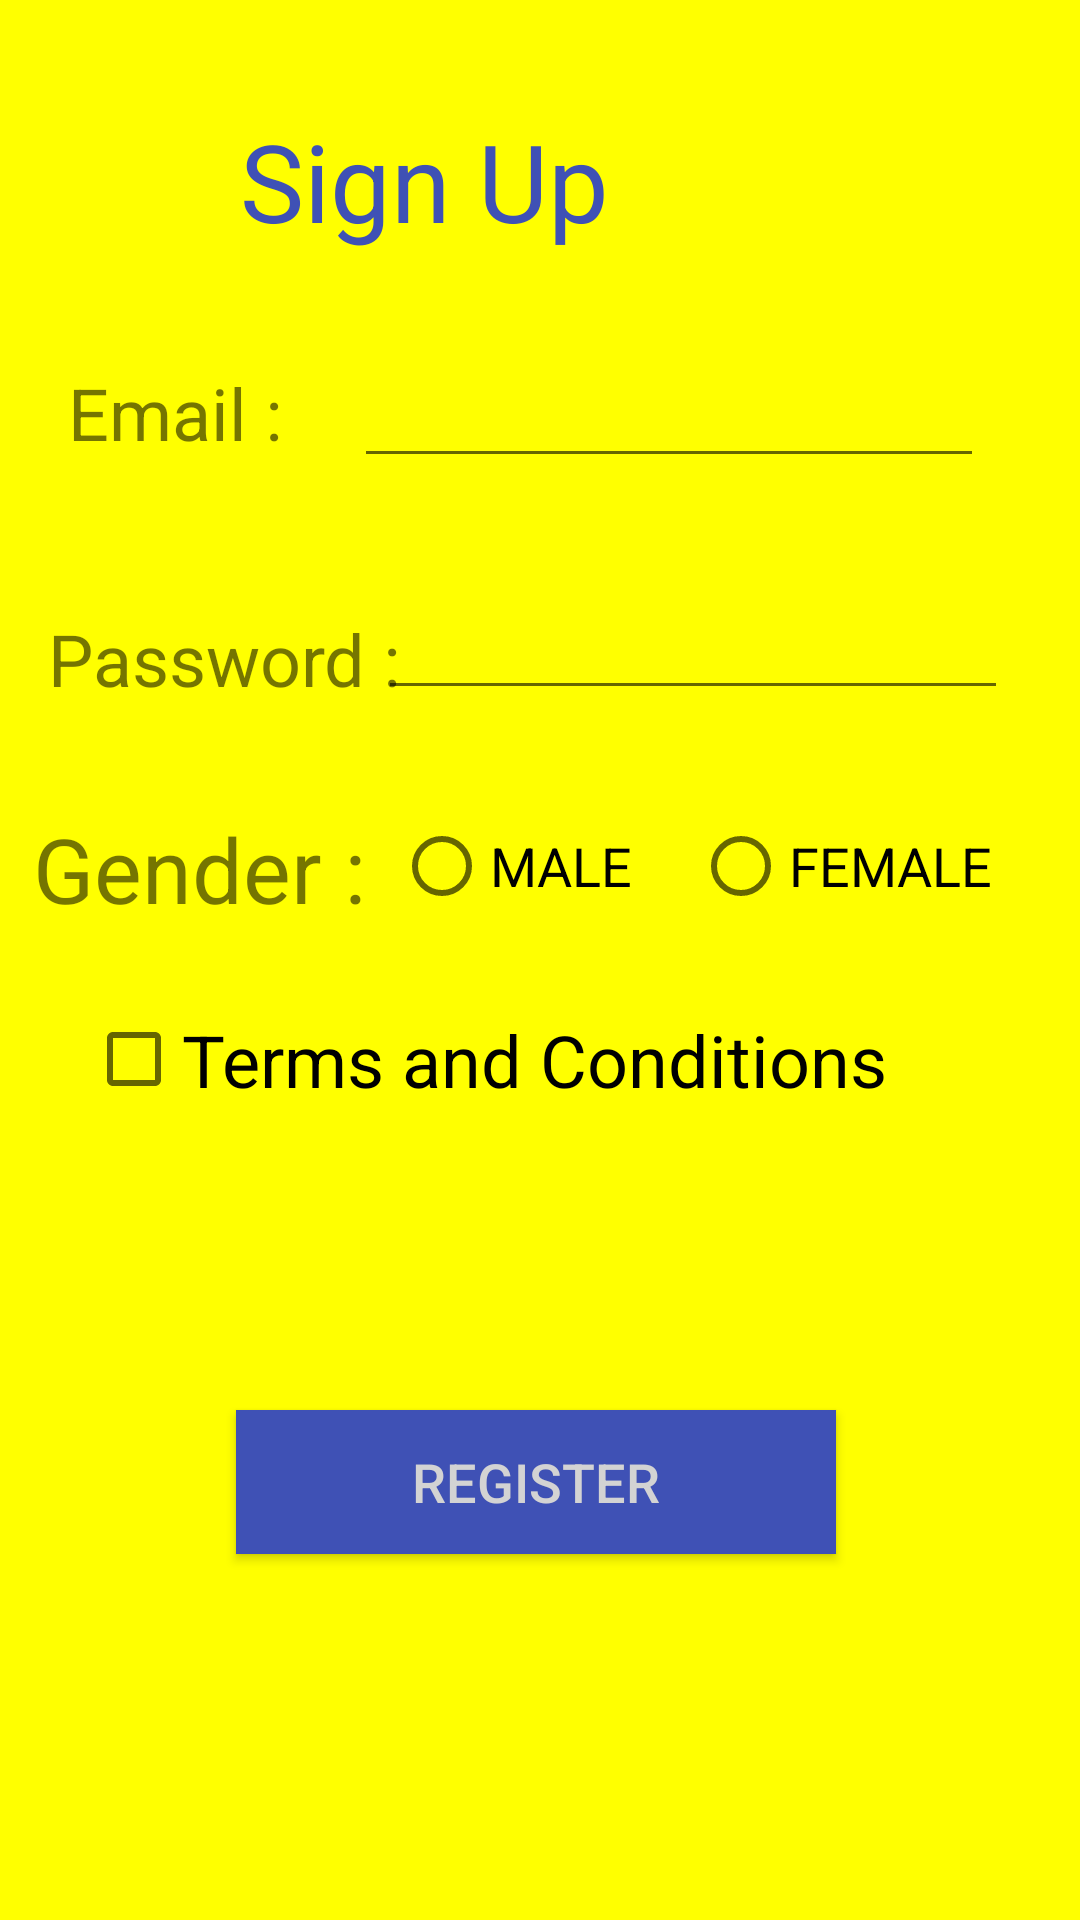

The Android layout XML behind this screen, and the referenced resources:
<!-- AndroidManifest.xml: application theme AppTheme -->
<!-- res/layout/activity_csignup.xml -->
<?xml version="1.0" encoding="utf-8"?>
<android.support.constraint.ConstraintLayout xmlns:android="http://schemas.android.com/apk/res/android"
    xmlns:app="http://schemas.android.com/apk/res-auto"
    xmlns:tools="http://schemas.android.com/tools"
    android:layout_width="match_parent"
    android:layout_height="match_parent"
    tools:context="com.example.talhariaz.assignment2.Csignup">

    <TextView
        android:id="@+id/textView2"
        android:layout_width="200dp"
        android:layout_height="50dp"
        android:layout_alignParentStart="true"
        android:layout_alignParentTop="true"
        android:layout_marginTop="36dp"
        android:text="Sign Up"
        android:textSize="36sp"
        app:layout_constraintEnd_toEndOf="parent"
        app:layout_constraintLeft_toLeftOf="parent"
        app:layout_constraintRight_toRightOf="parent"
        app:layout_constraintStart_toStartOf="parent"
        app:layout_constraintTop_toTopOf="parent"
        android:textColor="@color/background"/>

    <EditText
        android:id="@+id/email"
        android:layout_width="wrap_content"
        android:layout_height="wrap_content"
        android:layout_alignStart="@+id/password"
        android:layout_below="@+id/textView2"
        android:layout_marginEnd="32dp"
        android:layout_marginTop="32dp"
        android:ems="10"
        android:inputType="textEmailAddress"
        app:layout_constraintEnd_toEndOf="parent"
        app:layout_constraintTop_toBottomOf="@+id/textView2" />

    <EditText
        android:id="@+id/password"
        android:layout_width="wrap_content"
        android:layout_height="wrap_content"
        android:layout_below="@+id/email"
        android:layout_marginEnd="24dp"
        android:layout_marginStart="16dp"
        android:layout_marginTop="36dp"
        android:layout_toEndOf="@+id/textView4"
        android:ems="10"
        android:inputType="textPassword"
        app:layout_constraintEnd_toEndOf="parent"
        app:layout_constraintHorizontal_bias="1.0"
        app:layout_constraintStart_toStartOf="@+id/email"
        app:layout_constraintTop_toBottomOf="@+id/email" />

    <TextView
        android:id="@+id/textView3"
        android:layout_width="wrap_content"
        android:layout_height="30dp"
        android:layout_alignBaseline="@+id/email"
        android:layout_alignBottom="@+id/email"
        android:layout_alignStart="@+id/textView4"
        android:layout_marginBottom="8dp"
        android:layout_marginEnd="24dp"
        android:layout_marginLeft="32dp"
        android:text="@string/email"
        android:textSize="24sp"
        app:layout_constraintBottom_toBottomOf="@+id/email"
        app:layout_constraintEnd_toStartOf="@+id/email"
        app:layout_constraintLeft_toLeftOf="parent" />

    <TextView
        android:id="@+id/textView4"
        android:layout_width="130dp"
        android:layout_height="26dp"
        android:layout_alignBaseline="@+id/password"
        android:layout_alignBottom="@+id/password"
        android:layout_alignParentStart="true"
        android:layout_marginLeft="16dp"
        android:layout_marginStart="8dp"
        android:layout_marginTop="52dp"
        android:text="@string/Password"
        android:textSize="24sp"
        app:layout_constraintEnd_toEndOf="@+id/textView3"
        app:layout_constraintHorizontal_bias="0.0"
        app:layout_constraintLeft_toLeftOf="parent"
        app:layout_constraintStart_toStartOf="parent"
        app:layout_constraintTop_toBottomOf="@+id/textView3" />

    <TextView
        android:id="@+id/textView5"
        android:layout_width="wrap_content"
        android:layout_height="33dp"
        android:layout_alignBottom="@+id/radioGroup"
        android:layout_alignStart="@+id/textView4"
        android:layout_marginLeft="16dp"
        android:layout_marginStart="8dp"
        android:layout_marginTop="40dp"
        android:text="@string/gender"
        android:textSize="30sp"
        app:layout_constraintEnd_toEndOf="@+id/textView3"
        app:layout_constraintLeft_toLeftOf="parent"
        app:layout_constraintStart_toStartOf="@+id/textView3"
        app:layout_constraintTop_toBottomOf="@+id/textView4" />

    <RadioGroup
        android:id="@+id/radioGroup"
        android:layout_width="wrap_content"
        android:layout_height="wrap_content"
        android:layout_marginEnd="8dp"
        android:layout_marginStart="8dp"
        android:layout_marginTop="36dp"
        android:orientation="horizontal"
        app:layout_constraintEnd_toEndOf="@+id/password"
        app:layout_constraintStart_toStartOf="@+id/password"
        app:layout_constraintTop_toBottomOf="@+id/password">

        <RadioButton
            android:layout_width="wrap_content"
            android:layout_height="wrap_content"
            android:text="@string/male"
            android:textSize="18sp" />

        <RadioButton
            android:layout_width="wrap_content"
            android:layout_height="wrap_content"
            android:layout_marginLeft="20dp"
            android:text="@string/female"
            android:textSize="18sp" />
    </RadioGroup>

    <CheckBox
        android:id="@+id/checkBox"
        android:layout_width="300dp"
        android:layout_height="73dp"
        android:layout_alignStart="@+id/textView5"
        android:layout_below="@+id/textView5"
        android:layout_marginTop="12dp"
        android:text="@string/check"
        android:textSize="24sp"
        app:layout_constraintEnd_toEndOf="@+id/radioGroup"
        app:layout_constraintHorizontal_bias="0.888"
        app:layout_constraintLeft_toLeftOf="parent"
        app:layout_constraintRight_toRightOf="parent"
        app:layout_constraintStart_toStartOf="@+id/textView5"
        app:layout_constraintTop_toBottomOf="@+id/radioGroup" />

    <Button
        android:id="@+id/button"
        android:layout_width="200dp"
        android:layout_height="wrap_content"
        android:layout_alignParentBottom="true"
        android:layout_marginBottom="50dp"
        android:layout_marginEnd="8dp"
        android:layout_marginStart="8dp"
        android:layout_marginTop="8dp"
        android:layout_toEndOf="@+id/textView5"
        android:background="@color/background"
        android:onClick="on_register_click"
        android:text="@string/register"
        android:textColor="@color/text"
        android:textSize="18sp"
        app:layout_constraintBottom_toBottomOf="parent"
        app:layout_constraintEnd_toEndOf="@+id/checkBox"
        app:layout_constraintStart_toStartOf="@+id/checkBox"
        app:layout_constraintTop_toBottomOf="@+id/checkBox" />

</android.support.constraint.ConstraintLayout>
<!-- resources referenced by this layout -->
<resources>
  <color name="background">#3F51B5 </color>
  <color name="text">#D3D3D3</color>
  <string name="Password">Password :</string>
  <string name="check">Terms and Conditions</string>
  <string name="email">Email :</string>
  <string name="female"> FEMALE </string>
  <string name="gender">Gender :</string>
  <string name="male">MALE </string>
  <string name="register">Register</string>
  <style name="AppTheme" parent="Theme.AppCompat.Light.DarkActionBar">
          
          <item name="colorPrimary">@color/colorPrimary</item>
          <item name="colorPrimaryDark">@color/colorPrimaryDark</item>
          <item name="colorAccent">@color/colorAccent</item>
          <item name="android:windowBackground">@color/yellow</item>
  
      </style>
  <color name="colorPrimary">#3F51B5</color>
  <color name="colorPrimaryDark">#303F9F</color>
  <color name="colorAccent">#FF4081</color>
  <color name="yellow">#FFFF00</color>
</resources>
